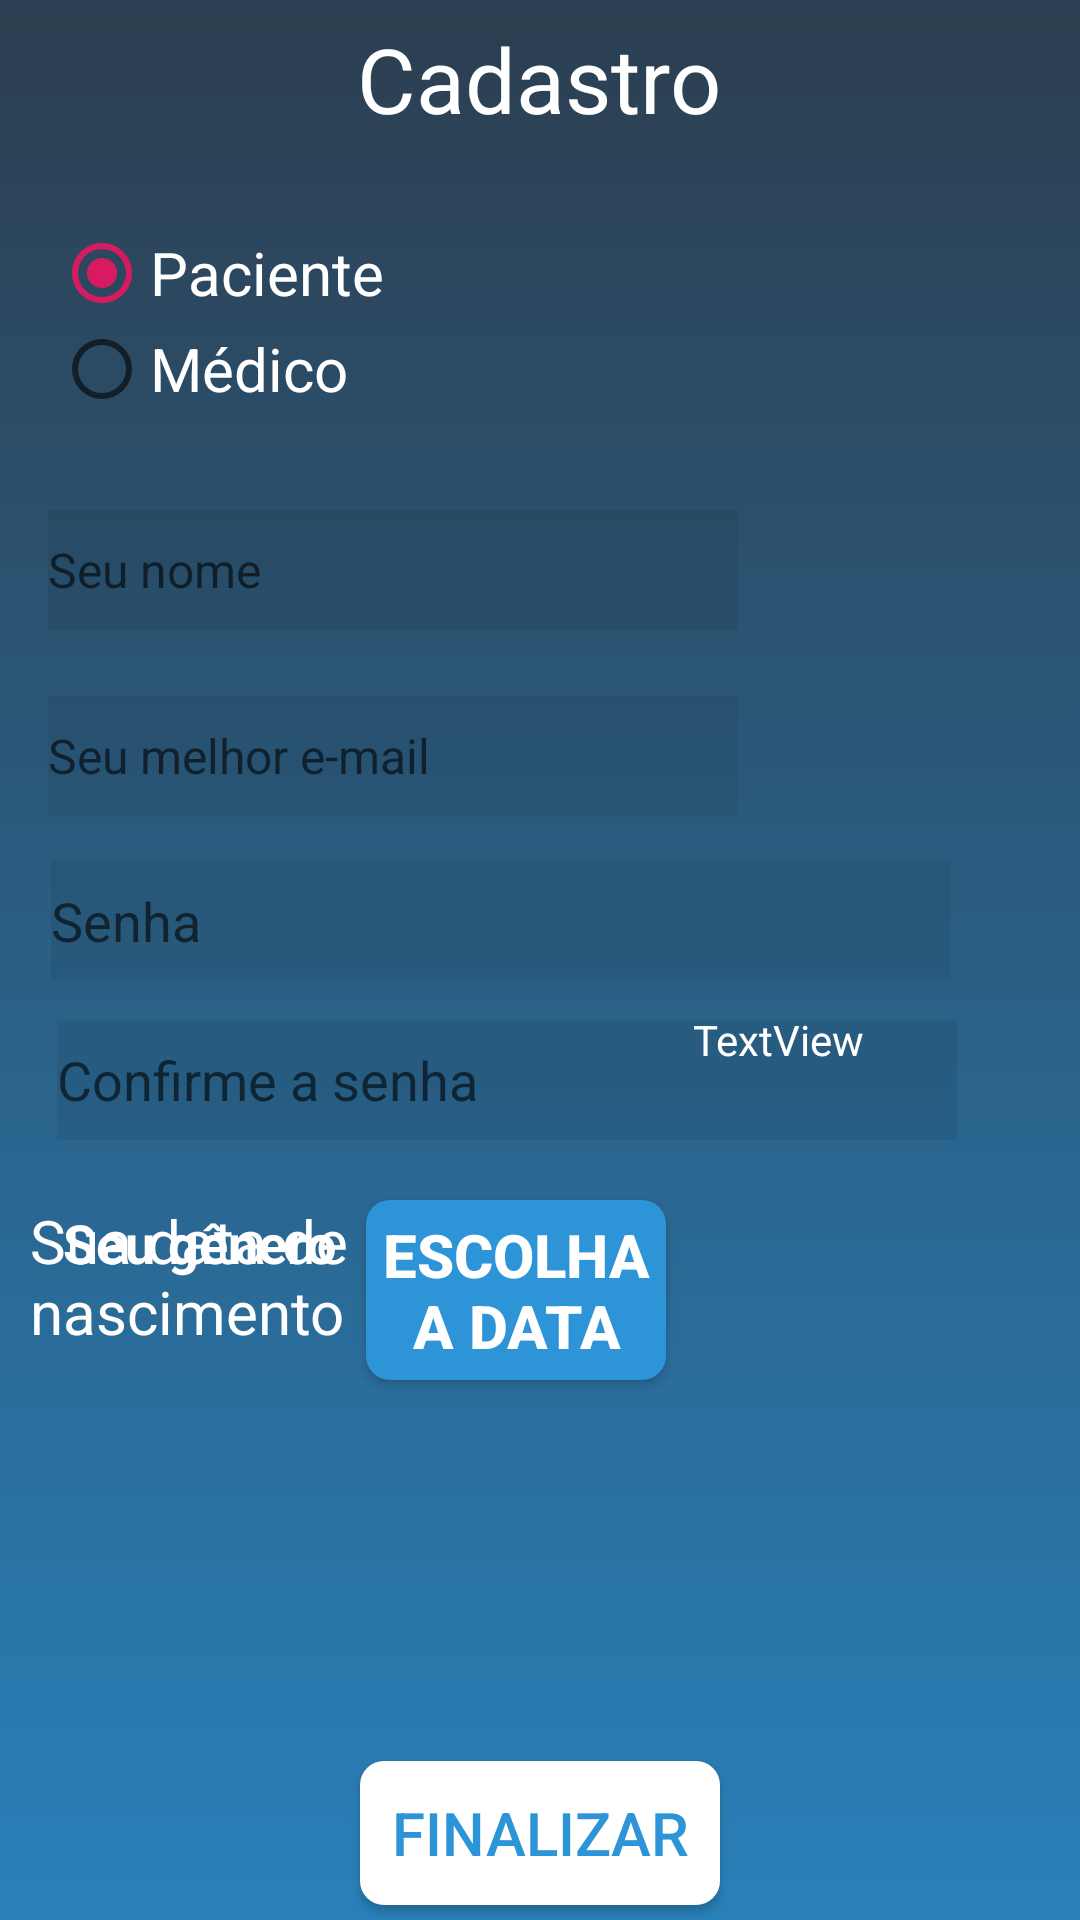

Produce the Android XML layout that renders to this screen, including the resource entries it uses.
<!-- AndroidManifest.xml: application theme AppTheme -->
<!-- res/layout/activity_cadastro.xml -->
<?xml version="1.0" encoding="utf-8"?>
<RelativeLayout xmlns:android="http://schemas.android.com/apk/res/android"
    xmlns:app="http://schemas.android.com/apk/res-auto"
    xmlns:tools="http://schemas.android.com/tools"
    android:layout_width="match_parent"
    android:layout_height="match_parent"
    tools:context=".CadastroActivity"
    android:background="@drawable/gradient_background">

    <EditText
        android:id="@+id/etSenhaConf"

        android:layout_width="300dp"
        android:layout_height="40dp"
        android:layout_alignParentStart="true"
        android:layout_alignParentLeft="true"
        android:layout_alignParentTop="true"
        android:layout_centerVertical="true"
        android:layout_marginStart="19dp"
        android:layout_marginLeft="19dp"
        android:layout_marginTop="340dp"
        android:background="#11000000"
        android:ems="10"
        android:hint="Confirme a senha"
        android:inputType="textPassword" />

    <EditText
        android:id="@+id/etNome"
        android:layout_width="300dp"
        android:layout_height="40dp"
        android:layout_alignParentTop="true"
        android:layout_alignParentEnd="true"
        android:layout_alignParentRight="true"
        android:layout_centerHorizontal="true"
        android:layout_marginStart="16dp"
        android:layout_marginLeft="16dp"
        android:layout_marginTop="170dp"
        android:layout_marginEnd="114dp"
        android:layout_marginRight="114dp"
        android:background="#11000000"
        android:ems="10"
        android:hint="Seu nome"
        android:inputType="textPersonName"
        android:textSize="16dp"
        app:layout_constraintStart_toStartOf="parent"
        tools:layout_editor_absoluteY="164dp" />

    <EditText
        android:id="@+id/etEmail"
        android:layout_width="300dp"
        android:layout_height="40dp"
        android:layout_alignParentTop="true"
        android:layout_alignParentEnd="true"
        android:layout_alignParentRight="true"
        android:layout_centerHorizontal="true"
        android:layout_marginStart="16dp"
        android:layout_marginLeft="16dp"
        android:layout_marginTop="232dp"
        android:layout_marginEnd="114dp"
        android:layout_marginRight="114dp"
        android:background="#11000000"
        android:ems="10"
        android:hint="Seu melhor e-mail"
        android:inputType="textPersonName"
        android:textColor="#fff"
        android:textSize="16dp"
        app:layout_constraintStart_toStartOf="parent"
        tools:layout_editor_absoluteY="164dp" />

    <TextView
        android:id="@+id/textView2"
        android:layout_width="wrap_content"
        android:layout_height="wrap_content"
        android:layout_alignParentTop="true"
        android:layout_centerHorizontal="true"
        android:layout_marginTop="6dp"
        android:text="Cadastro"
        android:textColor="#fff"
        android:textSize="30sp"
        app:layout_constraintBottom_toBottomOf="parent"
        app:layout_constraintEnd_toEndOf="parent"
        app:layout_constraintStart_toStartOf="parent"
        app:layout_constraintTop_toTopOf="parent"
        app:layout_constraintVertical_bias="0.023" />


    <RadioGroup
        android:id="@+id/rBtnGrupo"
        android:layout_width="197dp"
        android:layout_height="93dp"
        android:layout_alignParentStart="true"
        android:layout_alignParentTop="true"
        android:layout_alignParentEnd="true"
        android:layout_centerVertical="true"
        android:layout_marginStart="18dp"
        android:layout_marginTop="75dp"
        android:layout_marginEnd="218dp">

        <RadioButton
            android:id="@+id/rBtnPaciente"
            android:layout_width="wrap_content"
            android:layout_height="wrap_content"

            android:checked="true"
            android:text="Paciente"
            android:textColor="#fff"
            android:textColorHighlight="@color/btnTxtCadastrarColor"
            android:textColorLink="@color/btnTxtCadastrarColor"
            android:textSize="20sp"
            app:layout_constraintStart_toStartOf="parent"
            tools:layout_editor_absoluteY="70dp" />

        <RadioButton
            android:id="@+id/rBtnMedico"
            android:layout_width="wrap_content"
            android:layout_height="wrap_content"
            android:text="Médico"
            android:textColor="#fff"
            android:textSize="20sp"
            app:layout_constraintStart_toStartOf="parent"
            tools:layout_editor_absoluteY="120dp" />

    </RadioGroup>

    <TextView
        android:id="@+id/tvGenero"
        android:layout_width="wrap_content"
        android:layout_height="wrap_content"
        android:layout_alignParentStart="true"
        android:layout_alignParentLeft="true"
        android:layout_alignParentTop="true"
        android:layout_marginStart="21dp"
        android:layout_marginLeft="21dp"
        android:layout_marginTop="402dp"
        android:text="Seu gênero"
        android:textColor="#fff"
        android:textSize="18sp"
        android:textStyle="bold" />

    <Spinner
        android:id="@+id/spinnerGenero"
        android:layout_width="204dp"
        android:layout_height="40dp"
        android:layout_alignParentTop="true"
        android:layout_marginStart="22dp"
        android:layout_marginLeft="16dp"
        android:layout_marginTop="428dp"
        app:layout_constraintStart_toStartOf="parent"

        tools:layout_editor_absoluteY="272dp" />

    <EditText
        android:id="@+id/etSenha"
        android:layout_width="300dp"
        android:layout_height="40dp"
        android:layout_alignParentStart="true"
        android:layout_alignParentLeft="true"
        android:layout_alignParentTop="true"
        android:layout_marginStart="17dp"
        android:layout_marginLeft="17dp"
        android:layout_marginTop="287dp"
        android:background="#11000000"
        android:ems="10"
        android:hint="Senha"
        android:inputType="textPassword" />

    <EditText
        android:id="@+id/etCRM"
        android:layout_width="wrap_content"
        android:layout_height="wrap_content"
        android:layout_alignParentStart="true"
        android:layout_alignParentLeft="true"
        android:layout_alignParentBottom="true"
        android:layout_marginStart="22dp"
        android:layout_marginLeft="22dp"
        android:layout_marginBottom="93dp"
        android:ems="10"
        android:enabled="false"
        android:hint="CRM"
        android:inputType="textPersonName"
        android:visibility="invisible" />

    <Button
        android:id="@+id/btnEscolherData"
        android:layout_width="100dp"
        android:layout_height="60dp"
        android:layout_alignParentEnd="true"
        android:layout_alignParentRight="true"
        android:layout_alignParentBottom="true"
        android:layout_gravity="center"
        android:layout_marginLeft="60dp"
        android:layout_marginEnd="138dp"
        android:layout_marginRight="138dp"
        android:layout_marginBottom="180dp"
        android:background="@drawable/rounded_button_blue"
        android:outlineAmbientShadowColor="#000"
        android:outlineSpotShadowColor="#000"
        android:shadowColor="#000"
        android:shadowDx="1000"
        android:shadowDy="1000"
        android:shadowRadius="100"
        android:text="Escolha a data"
        android:textColor="@color/btnTxtEntrarColor"

        android:textSize="20sp"
        android:textStyle="bold" />

    <TextView
        android:id="@+id/tvDataNasc"
        android:layout_width="150dp"
        android:layout_height="58dp"
        android:layout_alignParentEnd="true"
        android:layout_alignParentRight="true"
        android:layout_alignParentBottom="true"
        android:layout_gravity="left"
        android:layout_marginStart="10dp"
        android:layout_marginLeft="10dp"
        android:layout_marginEnd="238dp"
        android:layout_marginRight="238dp"
        android:layout_marginBottom="182dp"
        android:text="Sua data de nascimento"
        android:textColor="#fff"
        android:textSize="20sp" />

    <Button
        android:id="@+id/btnCadastrar"
        android:layout_width="120dp"
        android:layout_height="wrap_content"
        android:layout_alignParentBottom="true"
        android:layout_centerInParent="true"
        android:layout_centerVertical="true"
        android:layout_marginStart="159dp"
        android:layout_marginLeft="159dp"
        android:layout_marginBottom="5dp"
        android:background="@drawable/rounded_button_white"
        android:outlineAmbientShadowColor="#000"
        android:outlineSpotShadowColor="#000"
        android:shadowColor="#000"
        android:shadowDx="1000"
        android:shadowDy="1000"
        android:shadowRadius="100"
        android:text="Finalizar"
        android:textColor="@color/btnTxtCadastrarColor"
        android:textSize="20sp" />

    <TextView
        android:id="@+id/tvResultado"
        android:layout_width="111dp"
        android:layout_height="257dp"
        android:layout_alignParentEnd="true"
        android:layout_alignParentRight="true"
        android:layout_alignParentBottom="true"
        android:layout_marginEnd="18dp"
        android:layout_marginRight="18dp"
        android:layout_marginBottom="46dp"
        android:text="TextView"
        android:textColor="#fff" />

</RelativeLayout>
<!-- resources referenced by this layout -->
<resources>
  <color name="btnTxtCadastrarColor">#2d95d7</color>
  <color name="btnTxtEntrarColor">#fff</color>
  <!-- drawable gradient_background (drawable) -->
  <?xml version="1.0" encoding="utf-8"?>
  <shape xmlns:android="http://schemas.android.com/apk/res/android"
      android:shape="rectangle">
      <gradient
          android:startColor="#2980b9"
          android:endColor="#2c3e50"
          android:angle="90"/>
      <corners
          android:radius="0dp"/>
  </shape>
  <!-- drawable rounded_button_blue (drawable) -->
  <?xml version="1.0" encoding="utf-8"?>
  <shape xmlns:android="http://schemas.android.com/apk/res/android"
      android:shape="rectangle">
      <solid android:color="@color/btnEntrarColor"/>
      <corners android:radius="8dp"/>
  </shape>
  <!-- drawable rounded_button_white (drawable) -->
  <?xml version="1.0" encoding="utf-8"?>
  <shape xmlns:android="http://schemas.android.com/apk/res/android"
      android:shape="rectangle">
      <solid android:color="@color/btnCadastrarColor"/>
      <corners android:radius="8dp"/>
  </shape>
  <style name="AppTheme" parent="Theme.AppCompat.Light.NoActionBar">
          
          <item name="colorPrimary">@color/actionBar</item>
          <item name="colorPrimaryDark">@color/actionBar</item>
          <item name="colorAccent">@color/colorAccent</item>
      </style>
  <color name="btnEntrarColor">#2d95d7</color>
  <color name="btnCadastrarColor">#fff</color>
  <color name="actionBar">#2d95d7</color>
  <color name="colorAccent">#D81B60</color>
</resources>
